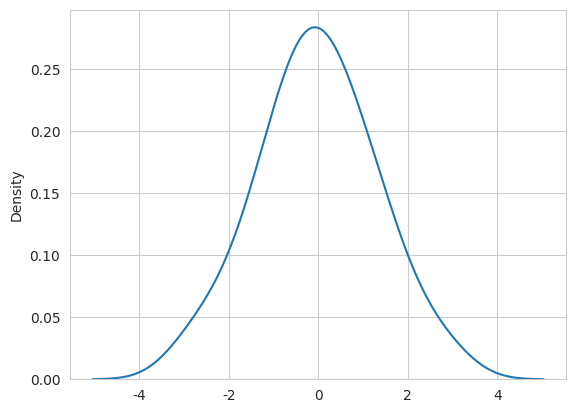

This figure's Python source:
# This is a demonstration of the work done by D.J. Best and N.I. Fisher https://www.researchgate.net/profile/Nicholas_Fisher11/publication/246035131_Efficient_Simulation_of_the_von_Mises_Distribution/links/5a1cd6a3aca2726120b25d4a/Efficient-Simulation-of-the-von-Mises-Distribution.pdf

import math
import random

def von_mises(k):
    tau = 1 + (1 + 4 * (k**2))**0.5
    rho = (tau - (2 * tau)**0.5) / (2 * tau)
    u1, u2, u3 = random.random(), random.random(), random.random()
    r = (1 + rho**2)/(2*rho)
    z = math.cos(math.pi * u1)
    f = (1 + r * z)/(r+z)
    c = k * (r - f)
    theta = None

    if (c * (2 - c) - u2) > 0:
        theta = math.copysign(1, u3-0.5) * math.acos(f)

    while (math.log(c/u2) + 1 - c) < 0:
        u1, u2, u3 = random.random(), random.random(), random.random()
        z = math.cos(math.pi * u1)
        f = (1 + r * z)/(r+z)
        c = k * (r - f)
        if (c * (2 - c) - u2) > 0:
            theta = math.copysign(1, u3-0.5) * math.acos(f)
            break

    if theta is None:
        theta = math.copysign(1, u3-0.5) * math.acos(f)
    
    return theta

# Example to show the distribution
if __name__ == '__main__':
    import numpy as np
    import matplotlib.pyplot as plt
    import seaborn as sns

    num = 1000

    points = [von_mises(1) for __ in range(num)]
    print(f'max: {max(points)}')
    print(f'min: {min(points)}')

    sns.set_style('whitegrid')
    sns.kdeplot(np.array(points), bw=0.5);
    plt.show()